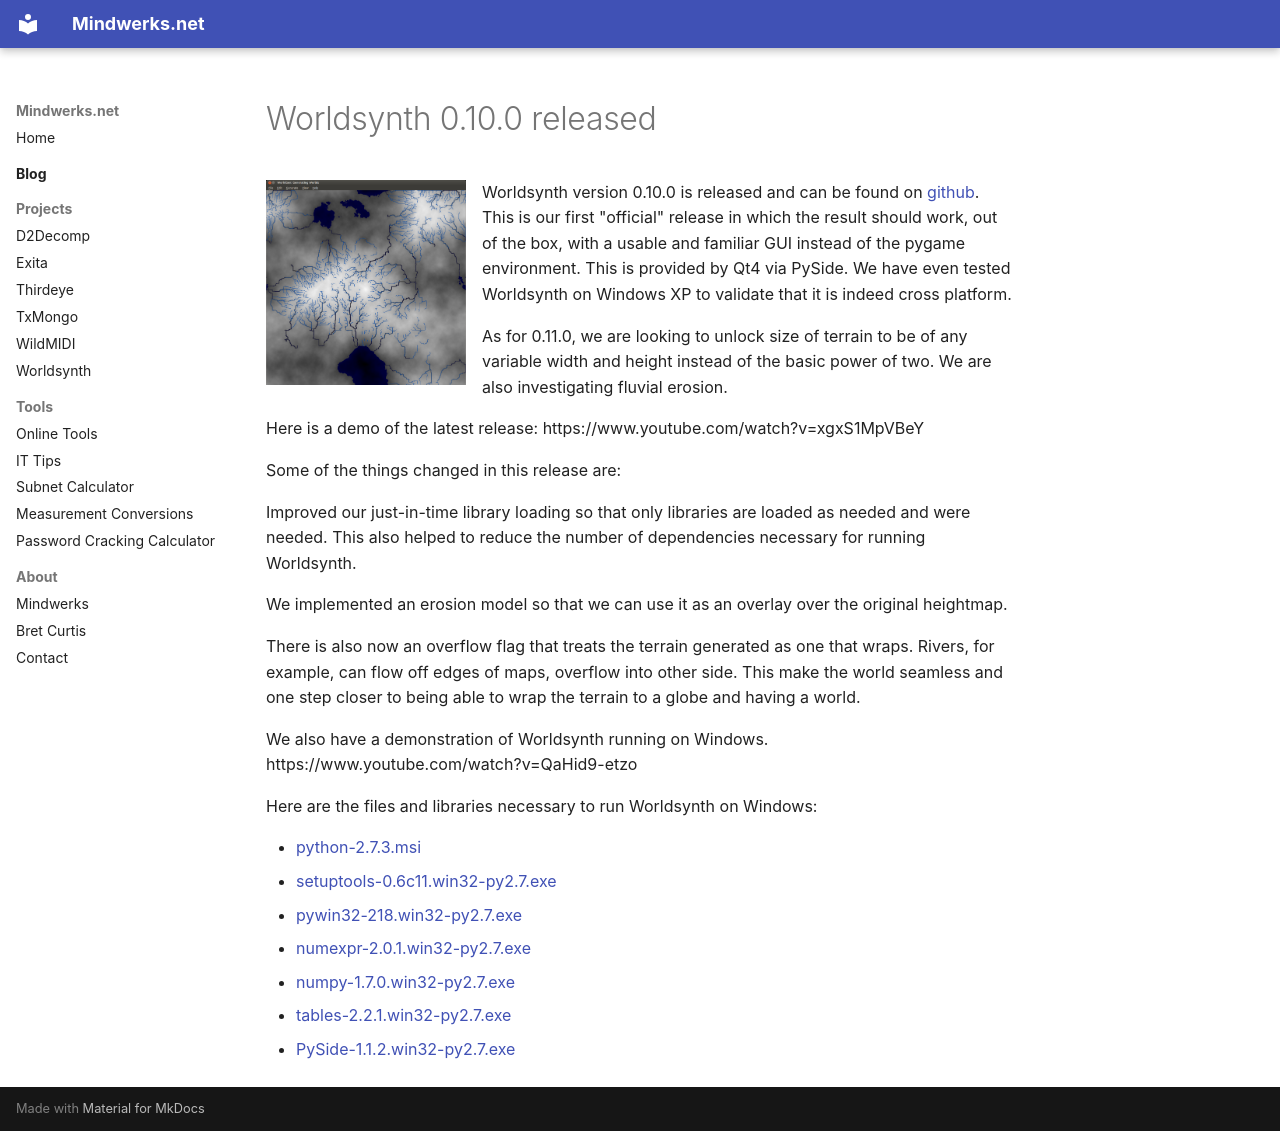

repository: psi29a/mindwerks.net · page: blog/posts/2013-03-07-worldsynth-0-10-0-released/index.html · generator: mkdocs

---
date: 2013-03-07
categories:
  - Linux
  - Windows
  - Python
  - Software
tags:
  - linux
  - map editor
  - opensource
  - pyside
  - python
  - qt
  - world generator
  - world synthesizer
  - worldgen
  - worldsynth
  - windows
  - Bret Curtis
---

# Worldsynth 0.10.0 released

![Rivers](../../assets/images/2013/02/Rivers.png){ align=left width="200" }

Worldsynth version 0.10.0 is released and can be found on [github](https://github.com/psi29a/worldsynth/tags "Tagged Releases"). This is our first "official" release in which the result should work, out of the box, with a usable and familiar GUI instead of the pygame environment. This is provided by Qt4 via PySide. We have even tested Worldsynth on Windows XP to validate that it is indeed cross platform.

As for 0.11.0, we are looking to unlock size of terrain to be of any variable width and height instead of the basic power of two. We are also investigating fluvial erosion.

Here is a demo of the latest release:
https://www.youtube.com/watch?v=xgxS1MpVBeY

Some of the things changed in this release are:

Improved our just-in-time library loading so that only libraries are loaded as needed and were needed. This also helped to reduce the number of dependencies necessary for running Worldsynth.

We implemented an erosion model so that we can use it as an overlay over the original heightmap.

There is also now an overflow flag that treats the terrain generated as one that wraps. Rivers, for example, can flow off edges of maps, overflow into other side. This make the world seamless and one step closer to being able to wrap the terrain to a globe and having a world.

We also have a demonstration of Worldsynth running on Windows.
https://www.youtube.com/watch?v=QaHid9-etzo

Here are the files and libraries necessary to run Worldsynth on Windows:

- [python-2.7.3.msi](http://www.python.org/ftp/python/2.7.3/python-2.7.3.msi "python-2.7.3.msi")
- [setuptools-0.6c11.win32-py2.7.exe](https://pypi.python.org/packages/2.7/s/setuptools/setuptools-0.6c11.win32-py2.7.exe#md5=57e1e64f6b7c7f1d2eddfc9746bbaf20 "setuptools-0.6c11.win32-py2.7.exe")
- [pywin32-218.win32-py2.7.exe](http://sourceforge.net/projects/pywin32/files/pywin32/Build%20218/pywin32-218.win32-py2.7.exe/download "pywin32-218.win32-py2.7.exe")
- [numexpr-2.0.1.win32-py2.7.exe](http://numexpr.googlecode.com/files/numexpr-2.0.1.win32-py2.7.exe "numexpr-2.0.1.win32-py2.7.exe")
- [numpy-1.7.0.win32-py2.7.exe](https://pypi.python.org/packages/2.7/n/numpy/numpy-1.7.0.win32-py2.7.exe#md5=7ad31a61947cb91915eb0bfdb01d2ab8 "numpy-1.7.0.win32-py2.7.exe")
- [tables-2.2.1.win32-py2.7.exe](http://sourceforge.net/projects/pytables/files/pytables/2.2.1/tables-2.2.1.win32-py2.7.exe/download "tables-2.2.1.win32-py2.7.exe")
- [PySide-1.1.2.win32-py2.7.exe](http://releases.qt-project.org/pyside/PySide-1.1.2.win32-py2.7.exe "PySide-1.1.2.win32-py2.7.exe")
